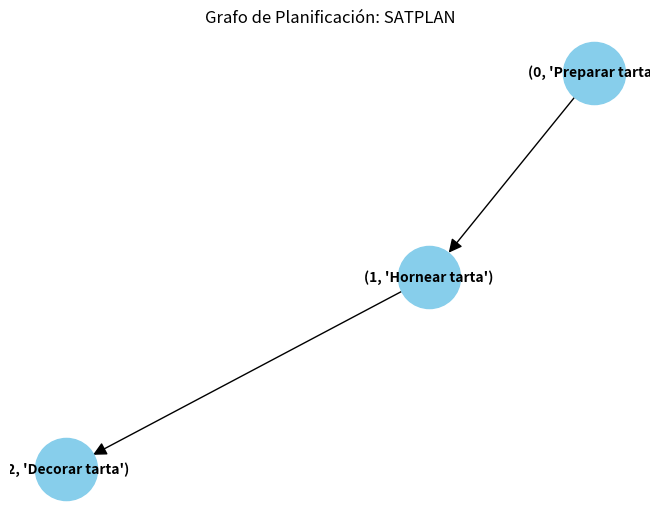

Source code (Python):
"""Dafne Sarahi Villanueva Ceja 21310176
Lógica---> Planificación ---> Planificación Lógica Proposicional: SATPLAN"""

import networkx as nx
import matplotlib.pyplot as plt

# Definir una función para agregar niveles de acción al grafo de planificación
def add_action_levels(G, actions, level):
    # Agregar nodos para las acciones en el nivel actual
    for action in actions:
        G.add_node((level, action))
    
    # Agregar arcos para las acciones en el nivel actual y sus predecesores
    for action in actions:
        for pre_action in action_precursors[action]:
            G.add_edge((level-1, pre_action), (level, action))

# Definir las acciones y sus predecesores
action_precursors = {
    "Preparar tarta": [],
    "Hornear tarta": ["Preparar tarta"],
    "Decorar tarta": ["Hornear tarta"]
}

# Crear un grafo dirigido para representar el plan
G = nx.DiGraph()

# Agregar nodos y arcos para cada nivel de acción
add_action_levels(G, ["Preparar tarta"], 0)
add_action_levels(G, ["Hornear tarta"], 1)
add_action_levels(G, ["Decorar tarta"], 2)

# Dibujar el grafo de planificación
pos = nx.spring_layout(G)
nx.draw(G, pos, with_labels=True, node_size=2000, node_color="skyblue", font_size=10, font_weight="bold", arrowsize=20)
plt.title("Grafo de Planificación: SATPLAN")
plt.show()
